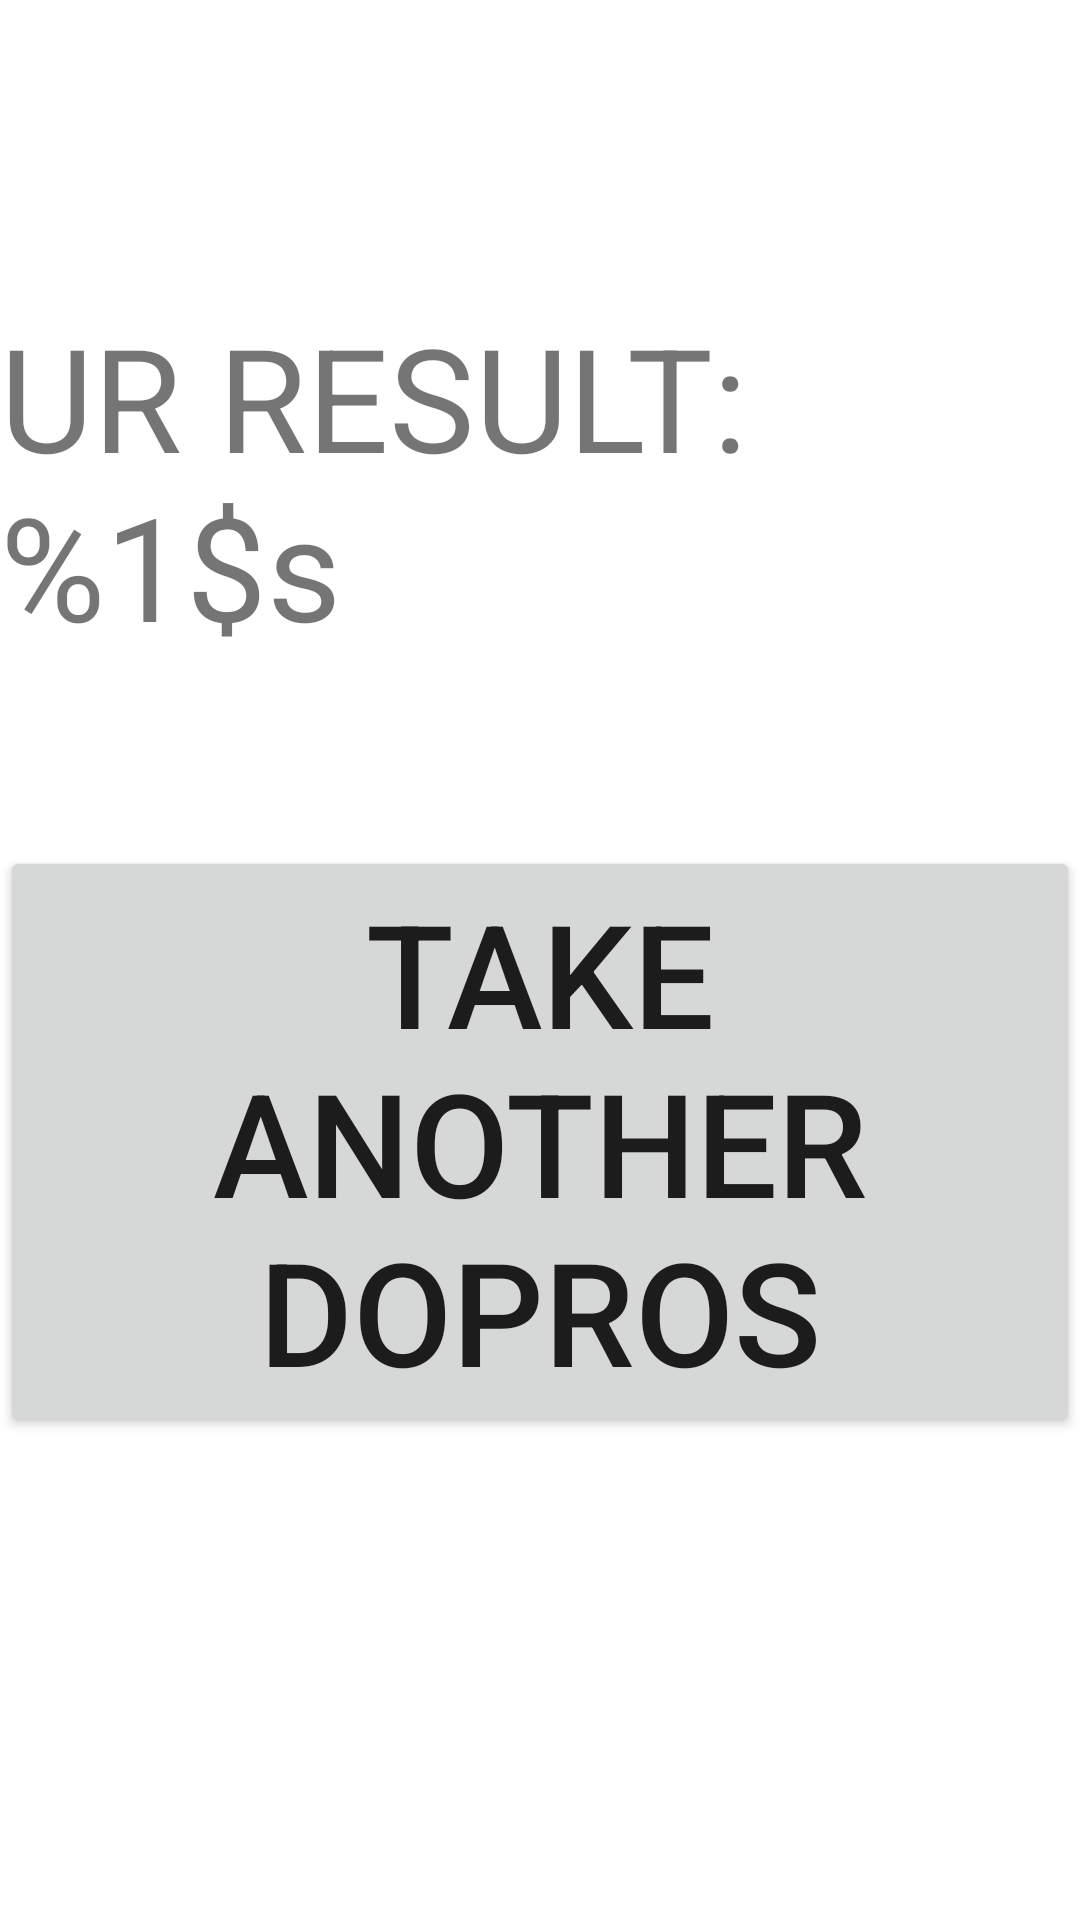

This screen was rendered from an Android layout file. Write that file and the resources it references.
<!-- AndroidManifest.xml: application theme Theme.Quizzz -->
<!-- res/layout/fragment_result.xml -->
<?xml version="1.0" encoding="utf-8"?>
<androidx.constraintlayout.widget.ConstraintLayout xmlns:android="http://schemas.android.com/apk/res/android"
    xmlns:app="http://schemas.android.com/apk/res-auto"
    xmlns:tools="http://schemas.android.com/tools"
    android:layout_width="match_parent"
    android:layout_height="match_parent">

    <TextView
        android:id="@+id/score"
        android:layout_width="wrap_content"
        android:layout_height="wrap_content"
        android:layout_marginTop="100dp"
        android:text="@string/score"
        android:textSize="48sp"
        app:layout_constraintEnd_toEndOf="parent"
        app:layout_constraintStart_toStartOf="parent"
        app:layout_constraintTop_toTopOf="parent" />

    <Button
        android:id="@+id/restart"
        android:layout_width="wrap_content"
        android:layout_height="wrap_content"
        android:layout_marginTop="100dp"
        android:layout_marginBottom="200dp"
        android:text="@string/restart"
        android:textSize="48sp"
        app:layout_constraintBottom_toBottomOf="parent"
        app:layout_constraintEnd_toEndOf="parent"
        app:layout_constraintStart_toStartOf="parent"
        app:layout_constraintTop_toBottomOf="@+id/score" />
</androidx.constraintlayout.widget.ConstraintLayout>
<!-- resources referenced by this layout -->
<resources>
  <string name="restart">TAKE ANOTHER DOPROS </string>
  <string name="score">UR RESULT: %1$s </string>
  <style name="Theme.Quizzz" parent="Theme.MaterialComponents.DayNight.DarkActionBar">
          
          <item name="colorPrimary">@color/purple_500</item>
          <item name="colorPrimaryVariant">@color/purple_700</item>
          <item name="colorOnPrimary">@color/white</item>
          
          <item name="colorSecondary">@color/teal_200</item>
          <item name="colorSecondaryVariant">@color/teal_700</item>
          <item name="colorOnSecondary">@color/black</item>
          
          <item name="android:statusBarColor">?attr/colorPrimaryVariant</item>
          
      </style>
  <!-- not gathered from this repository: default colours our renderer supplied (Android Studio template values) -->
  <color name="purple_500">#FF6200EE</color>
  <color name="purple_700">#FF3700B3</color>
  <color name="teal_200">#FF03DAC5</color>
  <color name="teal_700">#FF018786</color>
  <color name="black">#FF000000</color>
  <color name="white">#FFFFFFFF</color>
</resources>
